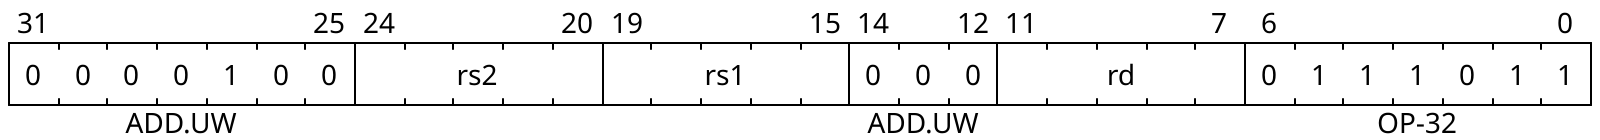

Give the WaveDrom (WaveJSON) description of this register diagram.


{reg:[
    { bits:  7, name: 0x3b, attr: ['OP-32'] },
    { bits:  5, name: 'rd' },
    { bits:  3, name: 0x0, attr: ['ADD.UW'] },
    { bits:  5, name: 'rs1' },
    { bits:  5, name: 'rs2' },
    { bits:  7, name: 0x04, attr: ['ADD.UW'] },
]}

